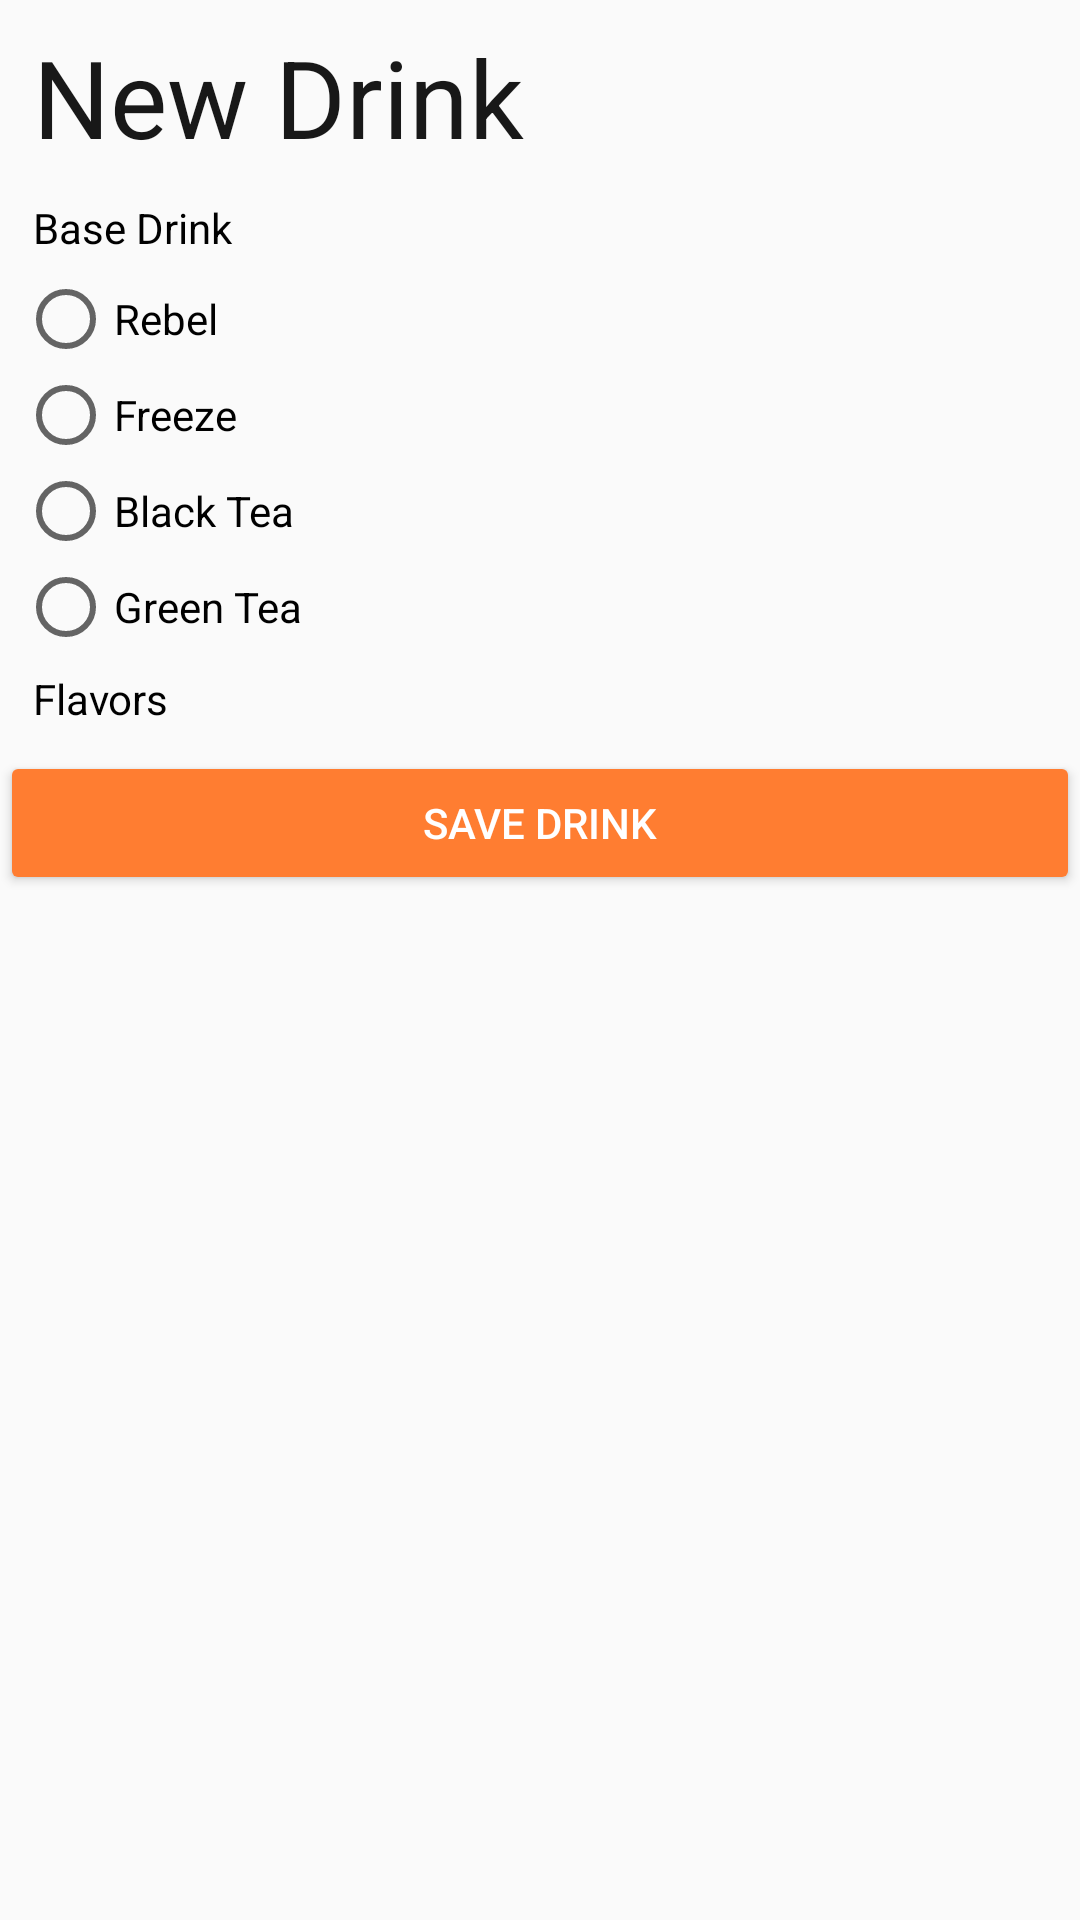

Write the Android layout XML for this screen, with the resource values it uses.
<!-- AndroidManifest.xml: application theme Theme.AppCompat.DayNight.NoActionBar -->
<!-- res/layout/activity_create_drink.xml -->
<?xml version="1.0" encoding="utf-8"?>
<ScrollView xmlns:android="http://schemas.android.com/apk/res/android"
    xmlns:tools="http://schemas.android.com/tools"
    android:layout_width="match_parent"
    android:layout_height="match_parent">

    <LinearLayout
        android:layout_width="match_parent"
        android:layout_height="wrap_content"
        android:orientation="vertical">

        <LinearLayout
            android:id="@+id/drinkCreatorLayout"
            android:layout_width="match_parent"
            android:layout_height="wrap_content"
            android:orientation="vertical"
            android:paddingBottom="3dp"
            android:paddingEnd="6dp"
            android:paddingStart="6dp"
            android:paddingTop="3dp"
            tools:context=".activities.CreateDrinkActivity">

            <TextView
                android:layout_width="match_parent"
                android:layout_height="wrap_content"
                android:padding="5dp"
                android:text="@string/drink_creator_title"
                android:textColor="#181818"
                android:textSize="36sp" />

            <TextView
                android:layout_width="match_parent"
                android:layout_height="wrap_content"
                android:padding="5dp"
                android:text="@string/base_drink_options"
                android:textColor="#000000"
                android:textSize="14sp" />

            <RadioGroup
                android:id="@+id/drinkOptionsRadioGroup"
                android:layout_width="match_parent"
                android:layout_height="wrap_content">

                <RadioButton
                    android:layout_width="match_parent"
                    android:layout_height="wrap_content"
                    android:text="Rebel" />

                <RadioButton
                    android:layout_width="match_parent"
                    android:layout_height="wrap_content"
                    android:text="Freeze" />

                <RadioButton
                    android:layout_width="match_parent"
                    android:layout_height="wrap_content"
                    android:text="Black Tea" />

                <RadioButton
                    android:layout_width="match_parent"
                    android:layout_height="wrap_content"
                    android:text="Green Tea" />
            </RadioGroup>

            <TextView
                android:layout_width="match_parent"
                android:layout_height="wrap_content"
                android:padding="5dp"
                android:text="@string/flavor_options"
                android:textColor="#000000"
                android:textSize="14sp" />
        </LinearLayout>

        <Button style="@style/Widget.AppCompat.Button.Colored"
            android:id="@+id/saveDrink"
            android:layout_width="match_parent"
            android:layout_height="wrap_content"
            android:text="Save Drink" />
    </LinearLayout>
</ScrollView>
<!-- resources referenced by this layout -->
<resources>
  <string name="base_drink_options">Base Drink</string>
  <string name="drink_creator_title">New Drink</string>
  <string name="flavor_options">Flavors</string>
</resources>
